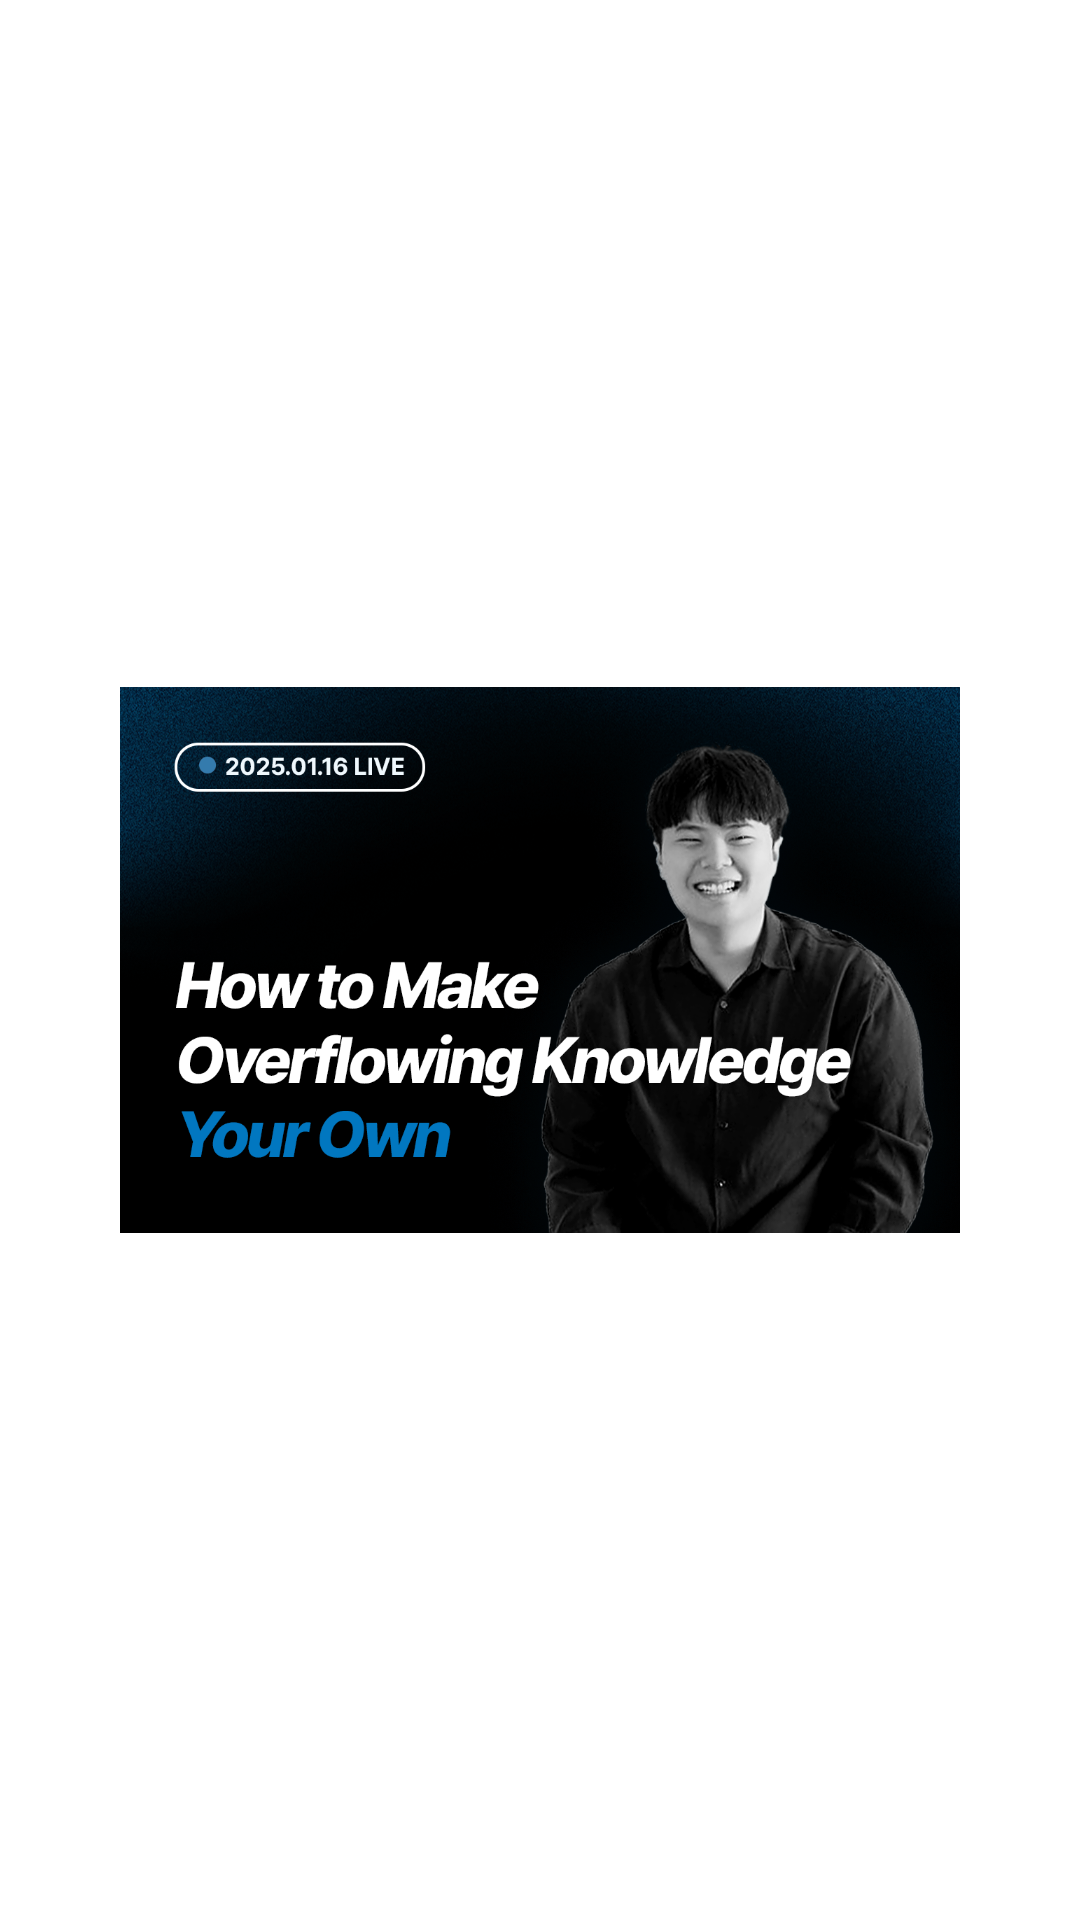

This screen was rendered from an Android layout file. Write that file and the resources it references.
<!-- AndroidManifest.xml: application theme Theme.Myfirstfile -->
<!-- res/layout/activity_splash.xml -->
<?xml version="1.0" encoding="utf-8"?>
<androidx.constraintlayout.widget.ConstraintLayout xmlns:android="http://schemas.android.com/apk/res/android"
    xmlns:app="http://schemas.android.com/apk/res-auto"
    xmlns:tools="http://schemas.android.com/tools"
    android:id="@+id/main"
    android:layout_width="match_parent"
    android:layout_height="match_parent"
    tools:context=".SplashActivity">

    <ImageView
        android:layout_margin="20dp"
        android:padding="20dp"
        android:layout_width="match_parent"
        android:layout_height="match_parent"
        android:src="@drawable/react1"
        android:contentDescription="@null"/>

</androidx.constraintlayout.widget.ConstraintLayout>
<!-- resources referenced by this layout -->
<resources>
  <!-- drawable react1: png bitmap (drawable, 767480 bytes) -->
  <style name="Theme.Myfirstfile" parent="Theme.MaterialComponents.DayNight.NoActionBar" />
</resources>
